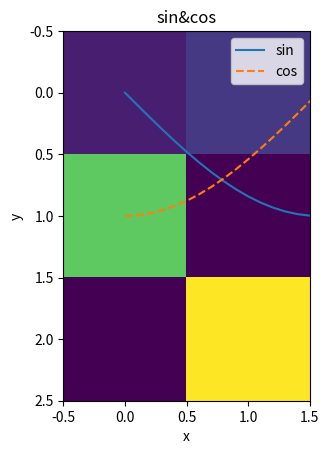

Reproduce this figure in Python.
import numpy as np
import matplotlib.pyplot as plt
from matplotlib.image import imread

# Gen data
x = np.arange(0, 6, 0.1)
y1 = np.sin(x)
y2 = np.cos(x)

# draw chart
plt.plot(x, y1, label="sin")
plt.plot(x, y2, linestyle="--", label="cos")
plt.xlabel("x")
plt.ylabel("y")
plt.title("sin&cos")
plt.legend()
plt.show()

# img = imread('/Users/<user>/Documents/AMIS/Myself.png')
# plt.imshow(img)
#plt.show()

a = np.zeros([3, 2])
a[0, 0] = 1
a[0, 1] = 2
a[1, 0] = 9
a[2, 1] = 12
plt.imshow(a, interpolation="nearest")
plt.show()

